Photos from the image-classification dataset "PBC_dataset_split" in the GitHub repository XuanHoangee2/WhileBloodCellClassification. Its 7 classes are: basophil, eosinophil, erythroblast, lymphocyte, monocyte, neutrophil, platelet.

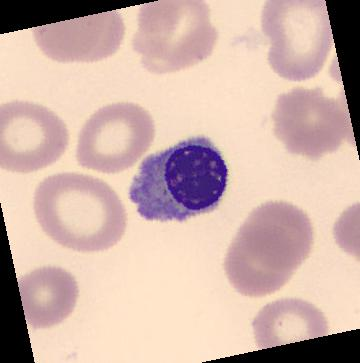
Label: erythroblast

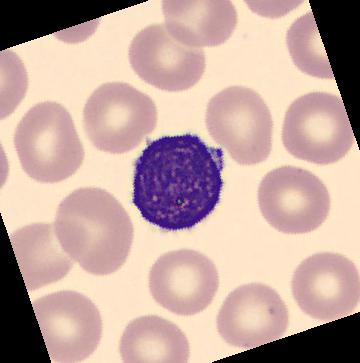
Label: lymphocyte

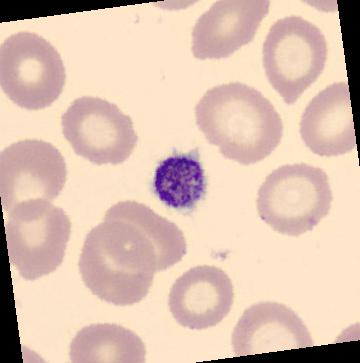
Label: platelet

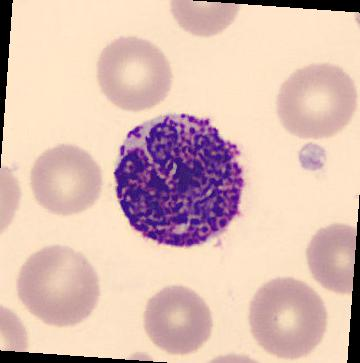
Label: basophil

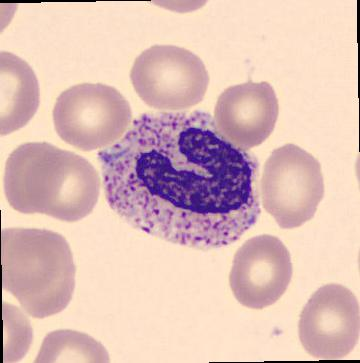
Label: neutrophil

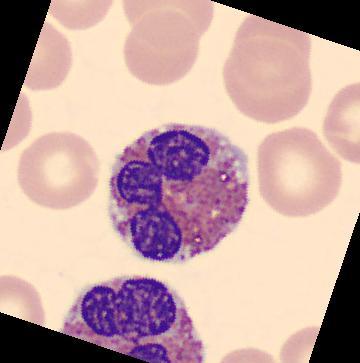
Label: eosinophil
